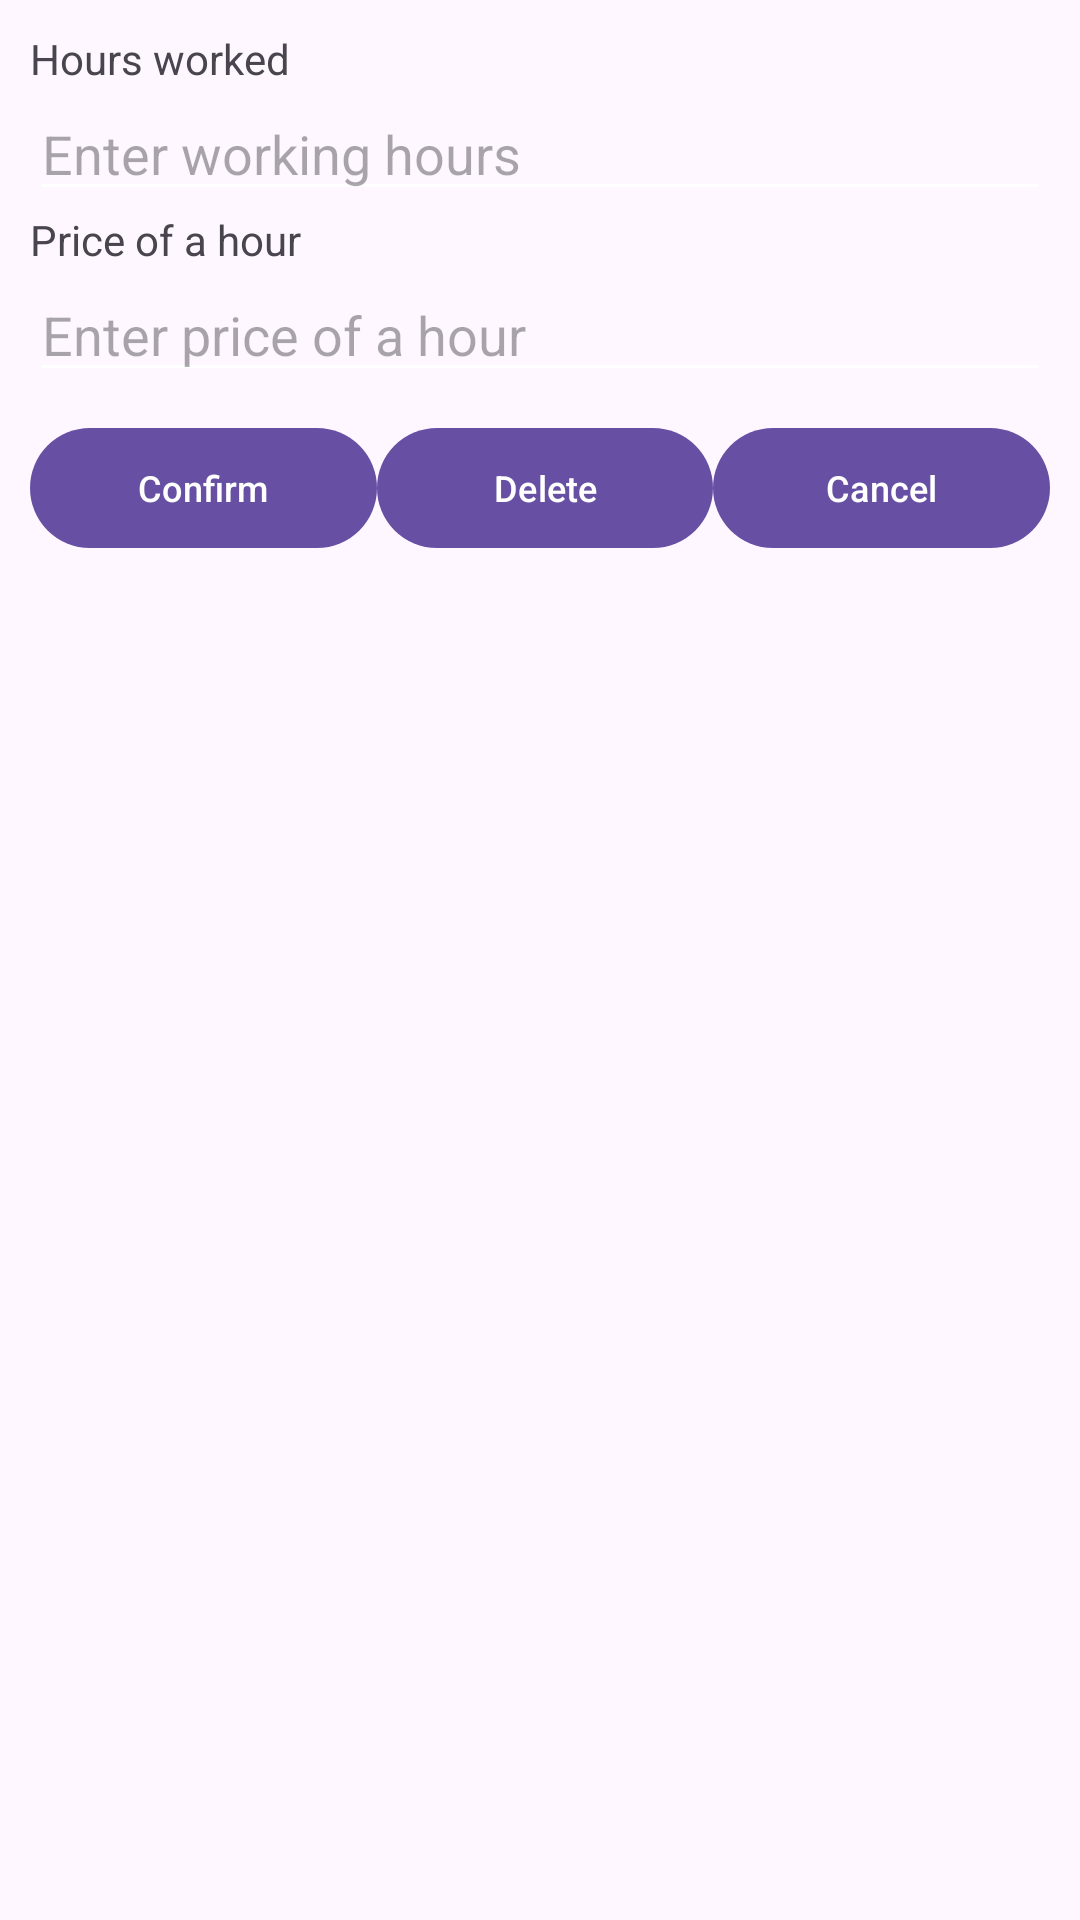

Layout XML and referenced resources for this Android screen:
<!-- AndroidManifest.xml: application theme Theme.HoursCalculator -->
<!-- res/layout/dialog_day_picker.xml -->
<?xml version="1.0" encoding="utf-8"?>

<LinearLayout xmlns:android="http://schemas.android.com/apk/res/android"
    android:layout_width="match_parent"
    android:layout_height="match_parent"
    android:orientation="vertical"
    android:padding="10dp">

    <TextView
        android:id="@+id/textView"
        android:layout_width="match_parent"
        android:layout_height="wrap_content"
        android:text="@string/hours_worked" />

    <EditText
        android:id="@+id/editTextHours"
        android:layout_width="match_parent"
        android:layout_height="wrap_content"
        android:autofillHints=""
        android:hint="@string/hours_worked_filler"
        android:importantForAccessibility="yes"
        android:inputType="numberDecimal" />

    <TextView
        android:id="@+id/textView2"
        android:layout_width="match_parent"
        android:layout_height="wrap_content"
        android:text="@string/hours_price" />

    <EditText
        android:id="@+id/editTextPrice"
        android:layout_width="match_parent"
        android:layout_height="wrap_content"
        android:autofillHints=""
        android:hint="@string/hours_price_filler"
        android:importantForAccessibility="yes"
        android:inputType="numberDecimal" />

    <LinearLayout
        style="?android:attr/buttonBarStyle"
        android:layout_width="match_parent"
        android:layout_height="wrap_content"
        android:orientation="horizontal"
        android:gravity="end"
        android:paddingTop="8dp">

        <Button
            android:id="@+id/buttonConfirm"
            style="@style/Widget.Material3.Button"
            android:layout_width="wrap_content"
            android:layout_height="wrap_content"
            android:layout_weight="1"
            android:textSize="12sp"
            android:text="@string/confirm" />

        <Button
            android:id="@+id/buttonDelete"
            style="@style/Widget.Material3.Button"
            android:layout_width="wrap_content"
            android:layout_height="wrap_content"
            android:layout_weight="1"
            android:textSize="12sp"
            android:text="@string/delete" />

        <Button
            android:id="@+id/buttonCancel"
            style="@style/Widget.Material3.Button"
            android:layout_width="wrap_content"
            android:layout_height="wrap_content"
            android:layout_weight="1"
            android:textSize="12sp"
            android:text="@string/cancel" />

    </LinearLayout>

</LinearLayout>
<!-- resources referenced by this layout -->
<resources>
  <string name="cancel">Cancel</string>
  <string name="confirm">Confirm</string>
  <string name="delete">Delete</string>
  <string name="hours_price">Price of a hour</string>
  <string name="hours_price_filler">Enter price of a hour</string>
  <string name="hours_worked">Hours worked</string>
  <string name="hours_worked_filler">Enter working hours</string>
  <style name="Theme.HoursCalculator" parent="Base.Theme.HoursCalculator" />
  <style name="Base.Theme.HoursCalculator" parent="Theme.Material3.DayNight.NoActionBar">
          <item name="colorControlNormal">?attr/colorOnPrimary</item>
      </style>
</resources>
